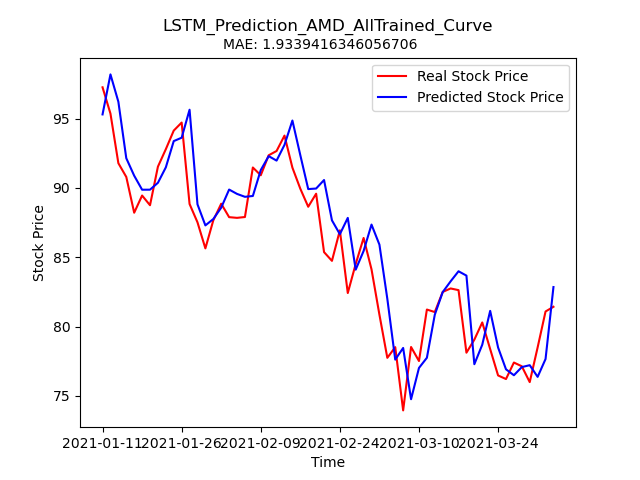

The table this chart was drawn from, first rows:
Stock, Date, Real_Price, Predicted_Price
AMD, 2021-01-11, 97.25, 95.3
AMD, 2021-01-12, 95.36, 98.18
AMD, 2021-01-13, 91.78, 96.21
AMD, 2021-01-14, 90.79, 92.14
AMD, 2021-01-15, 88.21, 90.88
AMD, 2021-01-19, 89.45, 89.87
AMD, 2021-01-20, 88.75, 89.87
AMD, 2021-01-21, 91.53, 90.37
AMD, 2021-01-22, 92.79, 91.48
AMD, 2021-01-25, 94.13, 93.37
AMD, 2021-01-26, 94.71, 93.62
AMD, 2021-01-27, 88.84, 95.63
AMD, 2021-01-28, 87.52, 88.82
AMD, 2021-01-29, 85.64, 87.3
AMD, 2021-02-01, 87.66, 87.75
AMD, 2021-02-02, 88.86, 88.57
AMD, 2021-02-03, 87.89, 89.88
AMD, 2021-02-04, 87.84, 89.57
AMD, 2021-02-05, 87.9, 89.36
AMD, 2021-02-08, 91.47, 89.42
AMD, 2021-02-09, 90.91, 91.28
AMD, 2021-02-10, 92.35, 92.29
AMD, 2021-02-11, 92.66, 91.97
AMD, 2021-02-12, 93.77, 93.1
AMD, 2021-02-16, 91.46, 94.85
AMD, 2021-02-17, 89.94, 92.36
AMD, 2021-02-18, 88.64, 89.91
AMD, 2021-02-19, 89.58, 89.95
AMD, 2021-02-22, 85.37, 90.57
AMD, 2021-02-23, 84.74, 87.66
AMD, 2021-02-24, 86.94, 86.66
AMD, 2021-02-25, 82.42, 87.84
AMD, 2021-02-26, 84.51, 84.11
AMD, 2021-03-01, 86.39, 85.45
AMD, 2021-03-02, 84.13, 87.36
AMD, 2021-03-03, 80.86, 85.91
AMD, 2021-03-04, 77.75, 82
AMD, 2021-03-05, 78.52, 77.62
AMD, 2021-03-08, 73.96, 78.46
AMD, 2021-03-09, 78.53, 74.77
AMD, 2021-03-10, 77.52, 77.02
AMD, 2021-03-11, 81.23, 77.75
AMD, 2021-03-12, 81.05, 80.86
AMD, 2021-03-15, 82.5, 82.49
AMD, 2021-03-16, 82.75, 83.26
AMD, 2021-03-17, 82.63, 83.99
AMD, 2021-03-18, 78.12, 83.68
AMD, 2021-03-19, 79.06, 77.29
AMD, 2021-03-22, 80.3, 78.69
AMD, 2021-03-23, 78.38, 81.13
AMD, 2021-03-24, 76.48, 78.5
AMD, 2021-03-25, 76.22, 76.92
AMD, 2021-03-26, 77.41, 76.49
AMD, 2021-03-29, 77.14, 77.08
AMD, 2021-03-30, 76.0, 77.22
AMD, 2021-03-31, 78.5, 76.38
AMD, 2021-04-01, 81.09, 77.66
AMD, 2021-04-05, 81.43, 82.85
